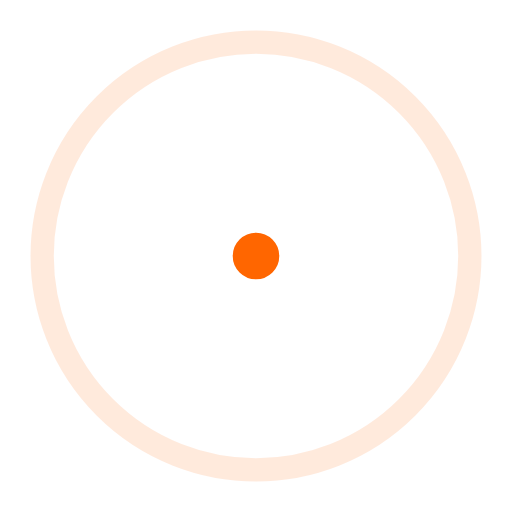
t = 0.00 s
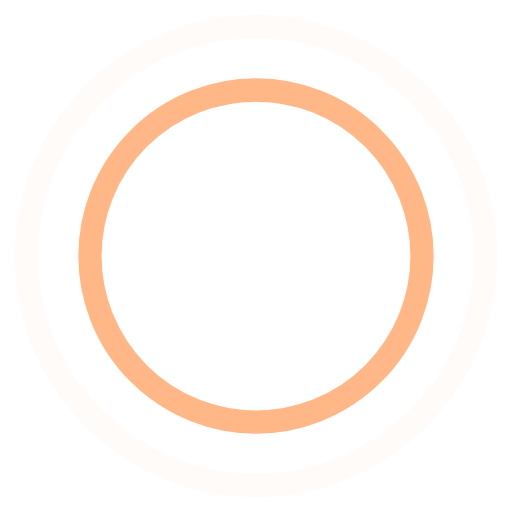
t = 0.45 s
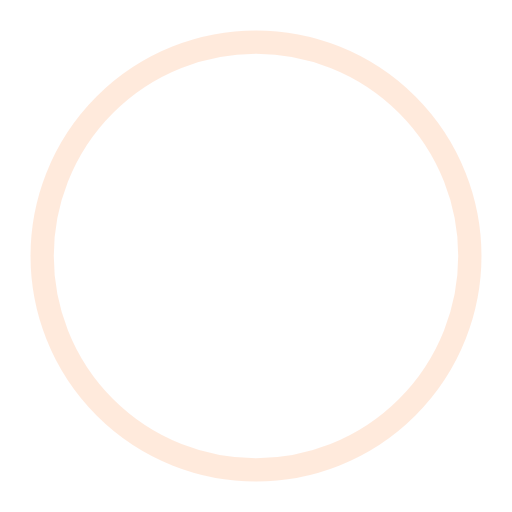
t = 0.90 s
t = 1.35 s: frame unchanged from t = 0.45 s, image omitted

The animated SVG that drew these frames (rendered in a browser with its animation timeline set to each time). Animation: 4 SMIL elements (animate=4); one cycle of 1.80 s, repeats indefinitely.

<!-- By Sam Herbert (@sherb), for everyone. More @ http://goo.gl/7AJzbL -->
<svg width="44" height="44" viewBox="0 0 44 44"
  xmlns="http://www.w3.org/2000/svg" stroke="#FF6600">
  <g fill="none" fill-rule="evenodd" stroke-width="2">
    <circle cx="22" cy="22" r="1">
      <animate attributeName="r" begin="0s" dur="1.8s" values="1; 20" calcMode="spline" keyTimes="0; 1" keySplines="0.165, 0.84, 0.44, 1" repeatCount="indefinite" />
      <animate attributeName="stroke-opacity" begin="0s" dur="1.8s" values="1; 0" calcMode="spline" keyTimes="0; 1" keySplines="0.3, 0.61, 0.355, 1" repeatCount="indefinite" />
    </circle>
    <circle cx="22" cy="22" r="1">
      <animate attributeName="r" begin="-0.9s" dur="1.8s" values="1; 20" calcMode="spline" keyTimes="0; 1" keySplines="0.165, 0.84, 0.44, 1" repeatCount="indefinite" />
      <animate attributeName="stroke-opacity" begin="-0.9s" dur="1.8s" values="1; 0" calcMode="spline" keyTimes="0; 1" keySplines="0.3, 0.61, 0.355, 1" repeatCount="indefinite" />
    </circle>
  </g>
</svg>
